Run: headless pygame with SDL's dummy video driver; simulated clock (each Clock.tick advances the game by its frame time, no real sleeping); random seed 0; keys injected as events and as key.get_pressed() state; no mouse input.
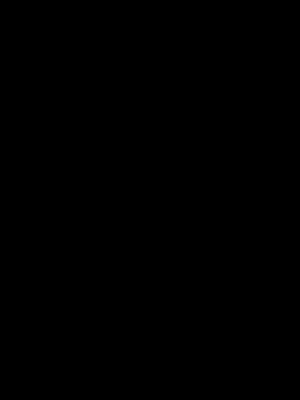
Frame 1 of 4 · flips 1–60 · no input
Frame 2 of 4 · flips 61–180 · tapped SPACE, RETURN · held RIGHT (→), D · screen unchanged from frame 1, image omitted
Frame 3 of 4 · flips 181–300 · held DOWN (↓), S · screen unchanged from frame 2, image omitted
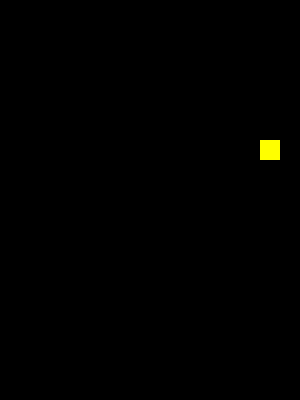
Frame 4 of 4 · flips 301–420 · held LEFT (←), A, UP (↑), W

The pygame program that drew these frames:

import pygame
import random
from pygame import Vector2



class oblock:
    def __init__(self):
        self.blocks= [Vector2(15, 5), Vector2(16, 5), Vector2(15, 6), Vector2(16, 6)]
    def drawblocks(self):
        for i in self.blocks:
            rect = pygame.rect.Rect(i.x * cell_size, i.y * cell_size, cell_size,  cell_size)
            pygame.draw.rect(screen, 'yellow', rect)

class iblock:
    def __init__(self) -> None:
        self.blocks = [Vector2(15,5),Vector2(15,6),Vector2(15,7), Vector2(15,8)]
        self.blocksflipped = [Vector2(self.blocks[0].x - 2, self.blocks[0].y -2)]
    def drawblocks(self):
        for i in self.blocks:
            rect = pygame.rect.Rect(i.x * cell_size, i.y * cell_size, cell_size,  cell_size)
            pygame.draw.rect(screen, 'blue', rect)
            

class main:
    def __init__(self) -> None:
        self.chosenblock = random.choice([iblock(), oblock()])
    def drawblocks(self):
        self.chosenblock.drawblocks()
    def down(self):
        for i in self.chosenblock.blocks:
            i.y += 1
    def left(self):
        for i in self.chosenblock.blocks:
            i.x -= 1
    def right(self):
        for i in self.chosenblock.blocks:
            i.x += 1
    def stop(self):
        for i in self.chosenblock.blocks:
            i.x += 0
    def flip(self):
        self.chosenblock.blocks = [Vector2(self.chosenblock.blocks[0].x -2, self.chosenblock.blocks[0].y +2)]
        
        
pygame.init()
cell_size = 20
cell_number = 30
screen = pygame.display.set_mode((cell_size * 15, cell_size * 20))


mouveevent = pygame.USEREVENT + 1 
pygame.time.set_timer(mouveevent, 450)
player = main()
print(player)
running = True
while running:
    screen.fill((0,0,0))
    for event in pygame.event.get():
        if event.type == pygame.QUIT:
            running = False
        if event.type == mouveevent:
            player.down()
        if event.type == pygame.KEYDOWN:
            if event.key == pygame.K_w:
                player.flip()
            if event.key == pygame.K_d or event.key == pygame.K_RIGHT:
                player.right()
            if event.key == pygame.K_a or event.key == pygame.K_LEFT:
                player.left()


    player.drawblocks()

    pygame.display.update()
